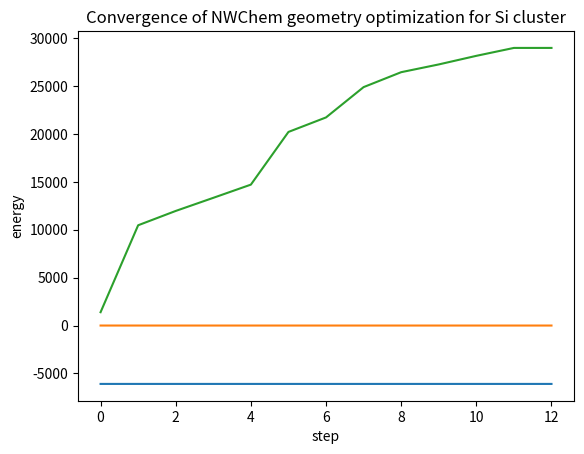

This chart was generated by the following Python code:
import matplotlib.pyplot as plt

myoutput = """\
@ Step       Energy      Delta E   Gmax     Grms     Xrms     Xmax   Walltime
@ ---- ---------------- -------- -------- -------- -------- -------- --------
@    0   -6095.12544083  0.0D+00  0.03686  0.00936  0.00000  0.00000   1391.5
@    1   -6095.25762870 -1.3D-01  0.00732  0.00168  0.32456  0.84140  10468.0
@    2   -6095.26325979 -5.6D-03  0.00233  0.00056  0.06294  0.14009  11963.5
@    3   -6095.26428124 -1.0D-03  0.00109  0.00024  0.03245  0.10269  13331.9
@    4   -6095.26463203 -3.5D-04  0.00057  0.00013  0.02737  0.09112  14710.8
@    5   -6095.26477615 -1.4D-04  0.00043  0.00009  0.02259  0.08615  20211.1
@    6   -6095.26482624 -5.0D-05  0.00015  0.00002  0.00831  0.03147  21726.1
@    7   -6095.26483584 -9.6D-06  0.00021  0.00004  0.01473  0.05265  24890.5
@    8   -6095.26484405 -8.2D-06  0.00005  0.00001  0.00555  0.01929  26448.7
@    9   -6095.26484599 -1.9D-06  0.00003  0.00001  0.00164  0.00564  27258.1
@   10   -6095.26484676 -7.7D-07  0.00003  0.00001  0.00161  0.00553  28155.3
@   11   -6095.26484693 -1.8D-07  0.00002  0.00000  0.00054  0.00151  28981.7
@   11   -6095.26484693 -1.8D-07  0.00002  0.00000  0.00054  0.00151  28981.7"""

lines = myoutput.splitlines()

data = []
for line in lines[2:]:
  words = line.split()
  energy = float(words[2])
  gmax = float(words[4])
  time = float(words[8])
  data.append((energy,gmax,time))

plt.plot(data[::])
plt.xlabel('step')
plt.ylabel('energy')
plt.title('Convergence of NWChem geometry optimization for Si cluster')
plt.show()